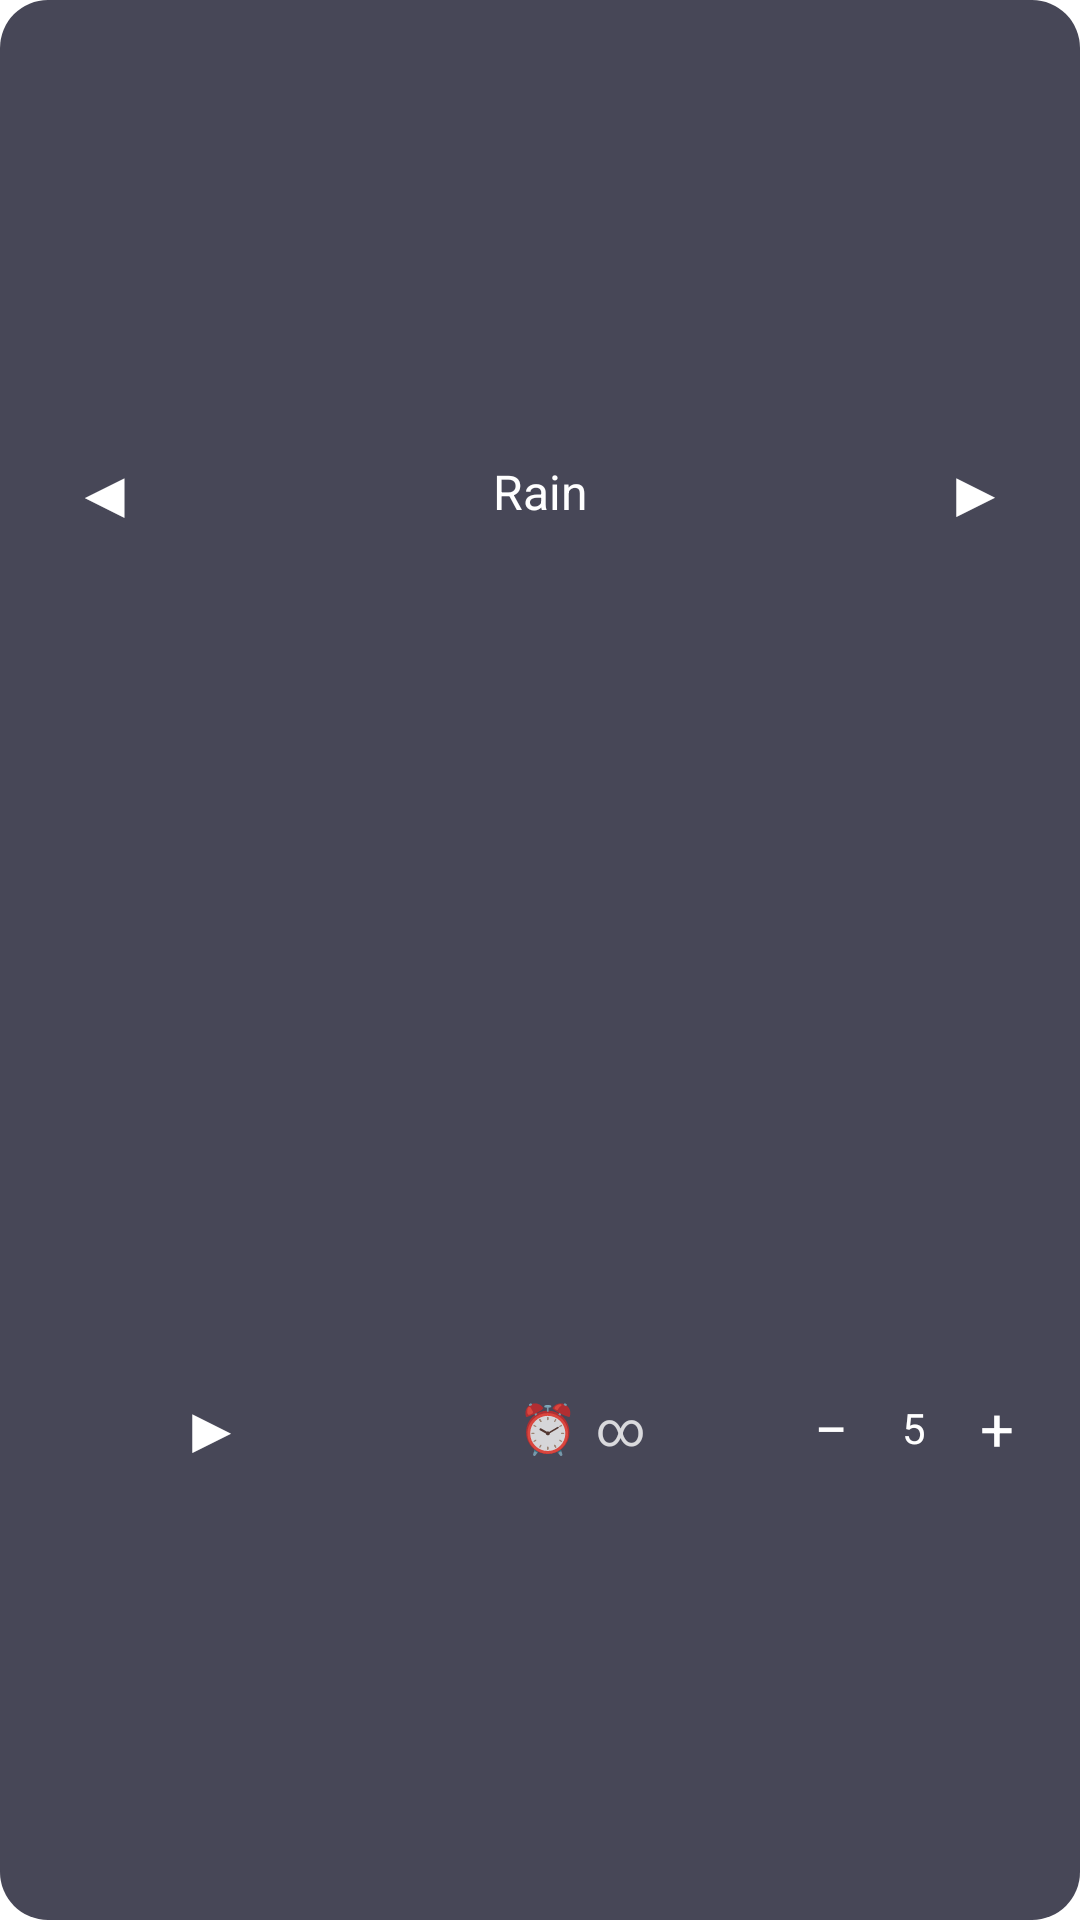

Layout XML and referenced resources for this Android screen:
<!-- AndroidManifest.xml: application theme Theme.Atmosfera -->
<!-- res/layout/widget_sound.xml -->
<?xml version="1.0" encoding="utf-8"?>
<LinearLayout xmlns:android="http://schemas.android.com/apk/res/android"
    android:layout_width="match_parent"
    android:layout_height="match_parent"
    android:orientation="vertical"
    android:background="@drawable/widget_background"
    android:padding="8dp">

    
    <LinearLayout
        android:layout_width="match_parent"
        android:layout_height="0dp"
        android:layout_weight="1"
        android:orientation="horizontal"
        android:gravity="center_vertical">

        <TextView
            android:id="@+id/btn_prev"
            android:layout_width="wrap_content"
            android:layout_height="match_parent"
            android:text="◀"
            android:textSize="22sp"
            android:paddingStart="16dp"
            android:paddingEnd="16dp"
            android:gravity="center"
            android:textColor="#FFFFFF"/>

        <TextView
            android:id="@+id/tv_sound_name"
            android:layout_width="0dp"
            android:layout_height="wrap_content"
            android:layout_weight="1"
            android:gravity="center"
            android:text="Rain"
            android:textSize="16sp"
            android:textColor="#FFFFFF"
            android:singleLine="true"/>

        <TextView
            android:id="@+id/btn_next"
            android:layout_width="wrap_content"
            android:layout_height="match_parent"
            android:text="▶"
            android:textSize="22sp"
            android:paddingStart="16dp"
            android:paddingEnd="16dp"
            android:gravity="center"
            android:textColor="#FFFFFF"/>

    </LinearLayout>

    
    <LinearLayout
        android:layout_width="match_parent"
        android:layout_height="0dp"
        android:layout_weight="1"
        android:orientation="horizontal"
        android:gravity="center_vertical">

        <TextView
            android:id="@+id/btn_play_stop"
            android:layout_width="0dp"
            android:layout_height="wrap_content"
            android:layout_weight="1"
            android:gravity="center"
            android:text="▶"
            android:textSize="22sp"
            android:textColor="#FFFFFF"
            android:padding="4dp"/>

        <LinearLayout
            android:layout_width="0dp"
            android:layout_height="wrap_content"
            android:layout_weight="1"
            android:orientation="horizontal"
            android:gravity="center">

            <TextView
                android:id="@+id/btn_timer_clock"
                android:layout_width="wrap_content"
                android:layout_height="wrap_content"
                android:text="⏰"
                android:textSize="16sp"
                android:padding="2dp"
                android:textColor="#CCFFFFFF"/>

            <TextView
                android:id="@+id/btn_timer"
                android:layout_width="wrap_content"
                android:layout_height="wrap_content"
                android:gravity="center"
                android:text="∞"
                android:textSize="16sp"
                android:textColor="#CCFFFFFF"
                android:padding="4dp"/>

        </LinearLayout>

        <TextView
            android:id="@+id/btn_vol_down"
            android:layout_width="wrap_content"
            android:layout_height="match_parent"
            android:text="−"
            android:textSize="20sp"
            android:paddingStart="14dp"
            android:paddingEnd="10dp"
            android:gravity="center"
            android:textColor="#FFFFFF"/>

        <TextView
            android:id="@+id/tv_volume"
            android:layout_width="wrap_content"
            android:layout_height="wrap_content"
            android:minWidth="24dp"
            android:gravity="center"
            android:text="5"
            android:textSize="14sp"
            android:textColor="#FFFFFF"/>

        <TextView
            android:id="@+id/btn_vol_up"
            android:layout_width="wrap_content"
            android:layout_height="match_parent"
            android:text="+"
            android:textSize="20sp"
            android:paddingStart="10dp"
            android:paddingEnd="14dp"
            android:gravity="center"
            android:textColor="#FFFFFF"/>

    </LinearLayout>

</LinearLayout>
<!-- resources referenced by this layout -->
<resources>
  <!-- drawable widget_background (drawable) -->
  <?xml version="1.0" encoding="utf-8"?>
  <shape xmlns:android="http://schemas.android.com/apk/res/android"
      android:shape="rectangle">
      <solid android:color="@color/widget_bg"/>
      <corners android:radius="16dp"/>
  </shape>
  <style name="Theme.Atmosfera" parent="Theme.MaterialComponents.DayNight.DarkActionBar">
          <item name="colorPrimary">@color/purple_500</item>
          <item name="colorPrimaryVariant">@color/purple_700</item>
          <item name="colorOnPrimary">@color/white</item>
          <item name="colorSecondary">@color/teal_200</item>
          <item name="colorSecondaryVariant">@color/teal_700</item>
          <item name="colorOnSecondary">@color/black</item>
          <item name="android:statusBarColor">?attr/colorPrimaryVariant</item>
      </style>
  <color name="widget_bg">#CC1A1A2E</color>
  <color name="purple_500">#FF6200EE</color>
  <color name="purple_700">#FF3700B3</color>
  <color name="white">#FFFFFFFF</color>
  <color name="teal_200">#FF03DAC5</color>
  <color name="teal_700">#FF018786</color>
  <color name="black">#FF000000</color>
</resources>
